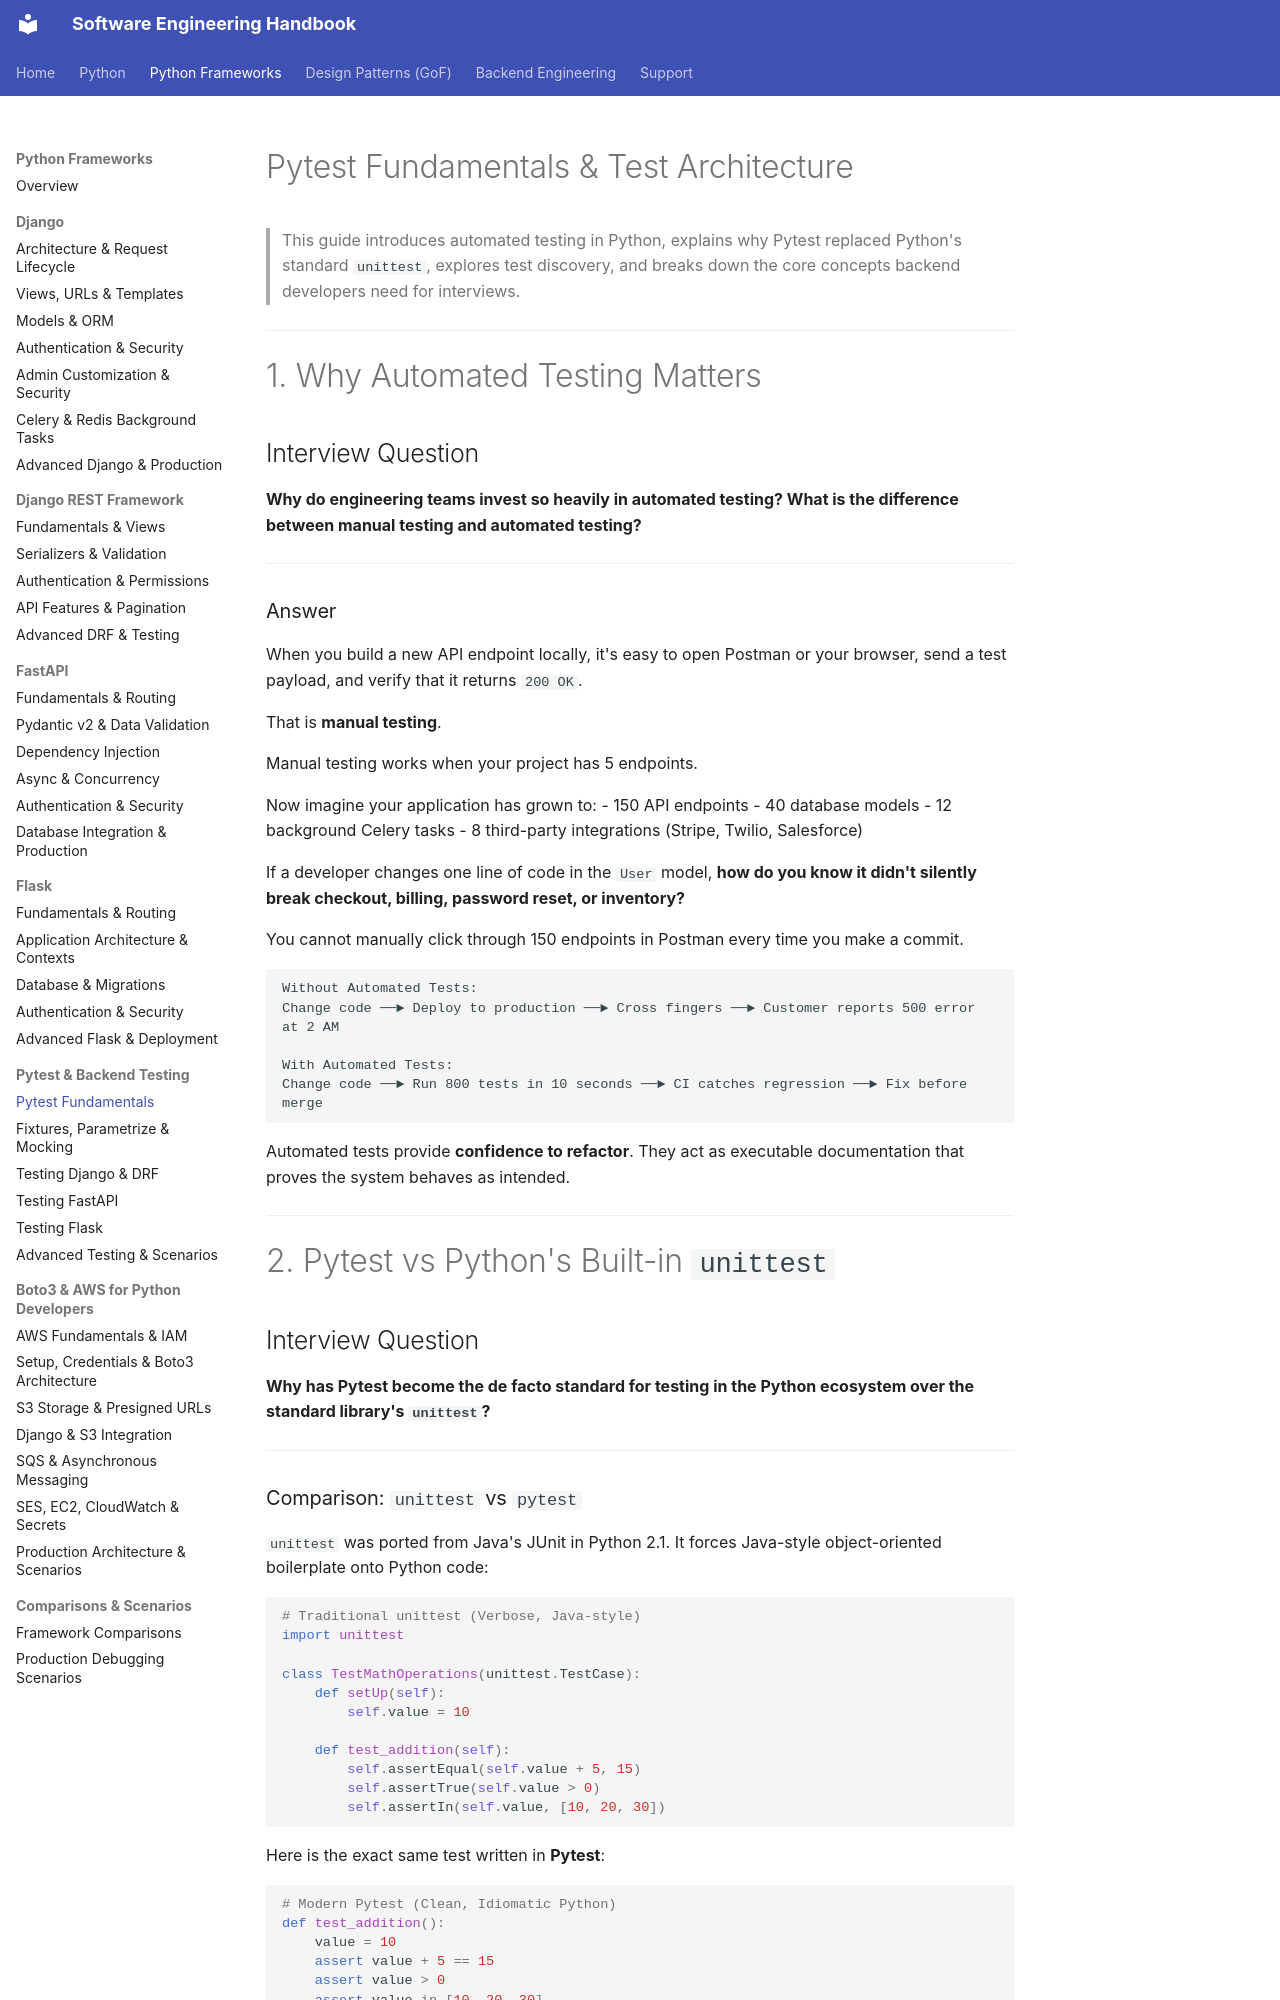

repository: crazycodeop/engineering-handbook · page: python-frameworks/testing/pytest-fundamentals/index.html · generator: mkdocs

# Pytest Fundamentals & Test Architecture

> This guide introduces automated testing in Python, explains why Pytest replaced Python's standard `unittest`, explores test discovery, and breaks down the core concepts backend developers need for interviews.

---

# 1. Why Automated Testing Matters

## Interview Question

**Why do engineering teams invest so heavily in automated testing? What is the difference between manual testing and automated testing?**

---

### Answer

When you build a new API endpoint locally, it's easy to open Postman or your browser, send a test payload, and verify that it returns `200 OK`.

That is **manual testing**.

Manual testing works when your project has 5 endpoints.

Now imagine your application has grown to:
- 150 API endpoints
- 40 database models
- 12 background Celery tasks
- 8 third-party integrations (Stripe, Twilio, Salesforce)

If a developer changes one line of code in the `User` model, **how do you know it didn't silently break checkout, billing, password reset, or inventory?**

You cannot manually click through 150 endpoints in Postman every time you make a commit.

```
Without Automated Tests:
Change code ──► Deploy to production ──► Cross fingers ──► Customer reports 500 error at 2 AM

With Automated Tests:
Change code ──► Run 800 tests in 10 seconds ──► CI catches regression ──► Fix before merge
```

Automated tests provide **confidence to refactor**. They act as executable documentation that proves the system behaves as intended.

---

# 2. Pytest vs Python's Built-in `unittest`

## Interview Question

**Why has Pytest become the de facto standard for testing in the Python ecosystem over the standard library's `unittest`?**

---

### Comparison: `unittest` vs `pytest`

`unittest` was ported from Java's JUnit in Python 2.1. It forces Java-style object-oriented boilerplate onto Python code:

```python
# Traditional unittest (Verbose, Java-style)
import unittest

class TestMathOperations(unittest.TestCase):
    def setUp(self):
        self.value = 10

    def test_addition(self):
        self.assertEqual(self.value + 5, 15)
        self.assertTrue(self.value > 0)
        self.assertIn(self.value, [10, 20, 30])
```

Here is the exact same test written in **Pytest**:

```python
# Modern Pytest (Clean, Idiomatic Python)
def test_addition():
    value = 10
    assert value + 5 == 15
    assert value > 0
    assert value in [10, 20, 30]
```

---
